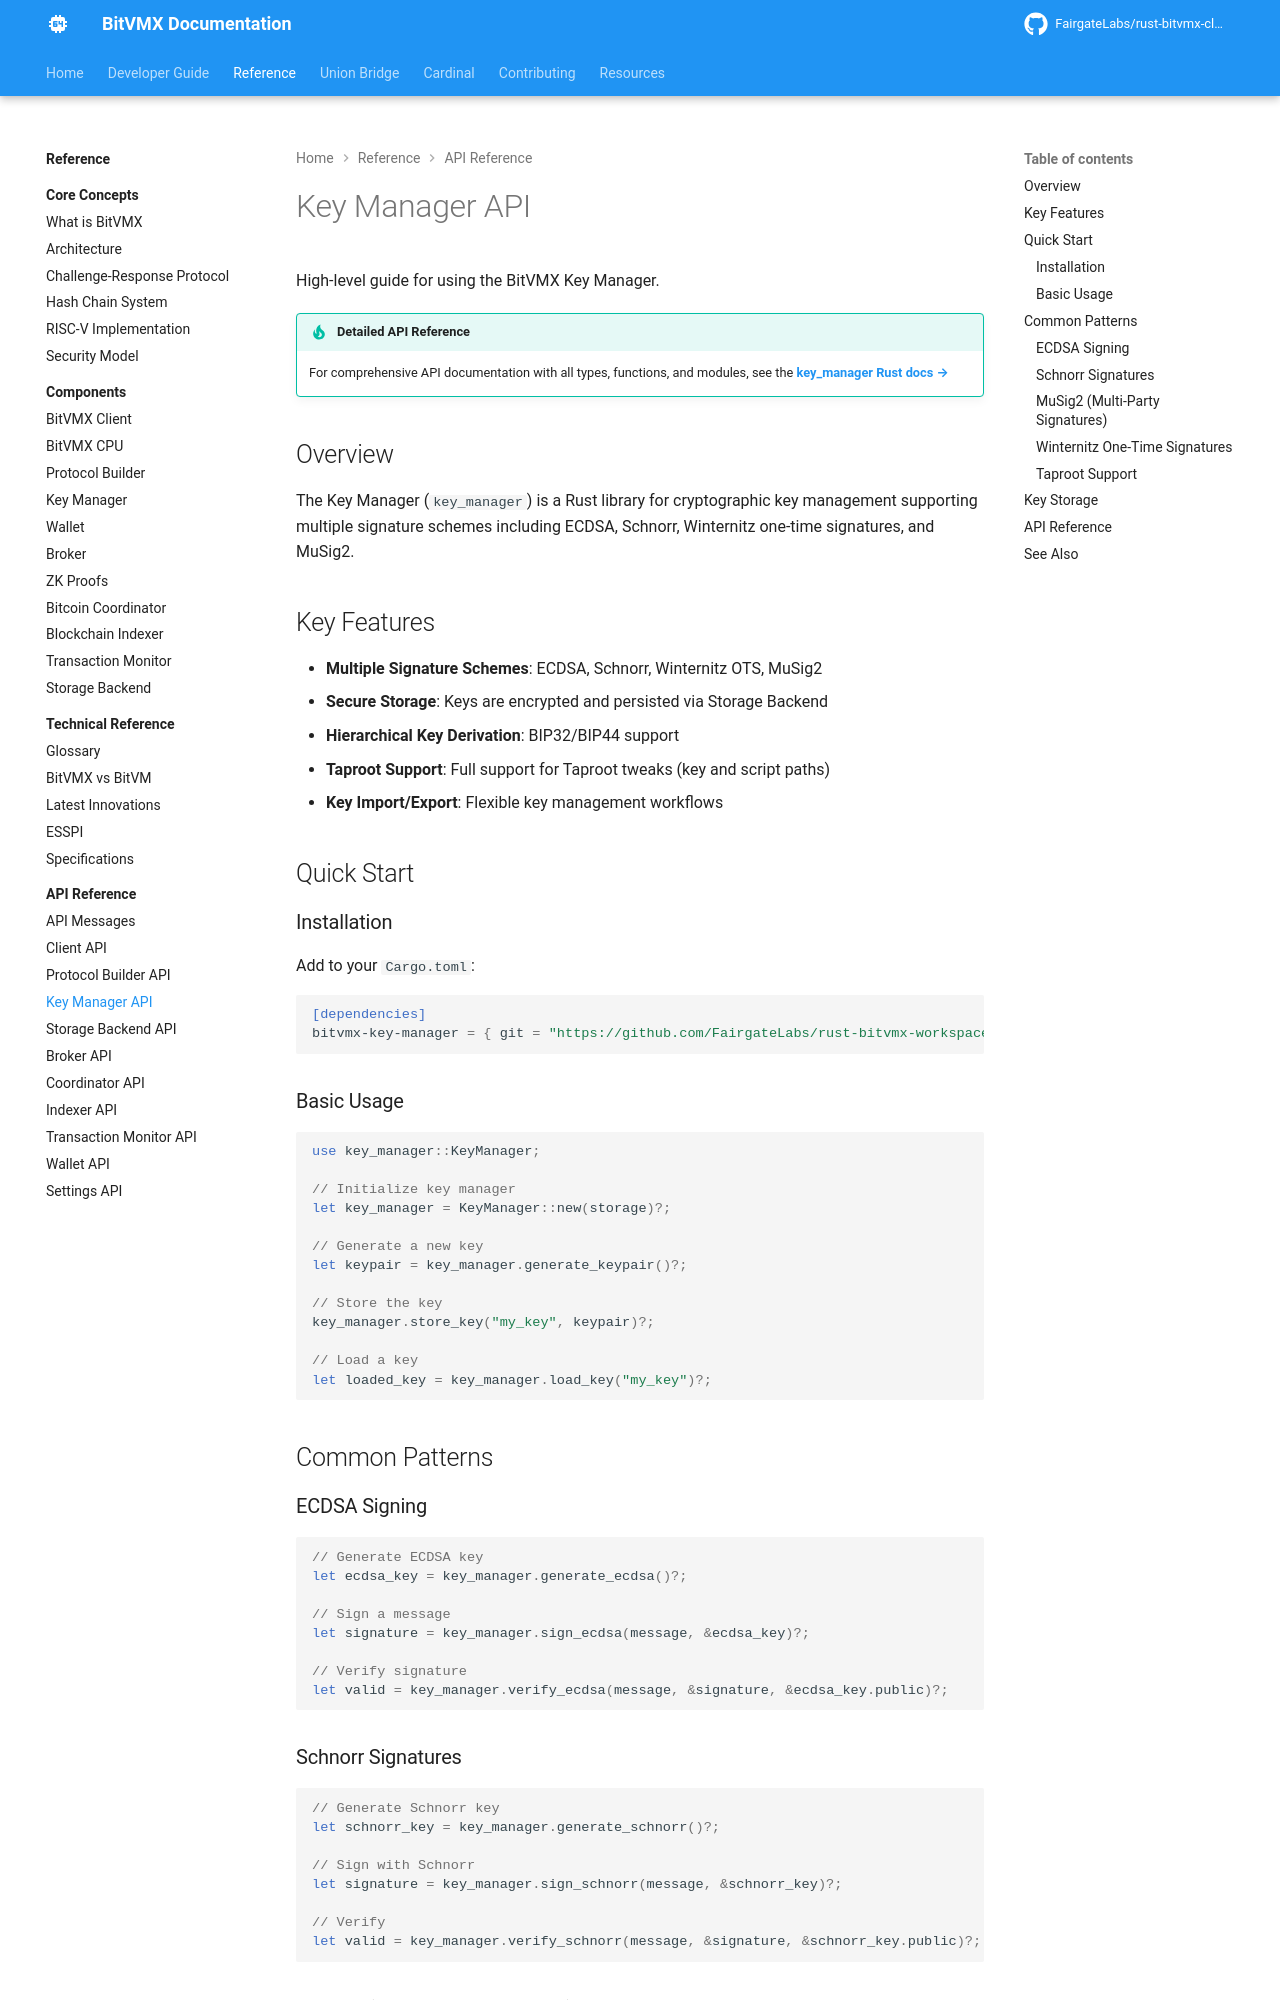

repository: FairgateLabs/bitvmx-docs · page: api-reference/key-manager-api/index.html · generator: mkdocs

# Key Manager API

High-level guide for using the BitVMX Key Manager.

!!! tip "Detailed API Reference"
    For comprehensive API documentation with all types, functions, and modules, see the [**key_manager Rust docs →**](../rust-api/key_manager/index.html)

## Overview

The Key Manager (`key_manager`) is a Rust library for cryptographic key management supporting multiple signature schemes including ECDSA, Schnorr, Winternitz one-time signatures, and MuSig2.

## Key Features

- **Multiple Signature Schemes**: ECDSA, Schnorr, Winternitz OTS, MuSig2
- **Secure Storage**: Keys are encrypted and persisted via Storage Backend
- **Hierarchical Key Derivation**: BIP32/BIP44 support
- **Taproot Support**: Full support for Taproot tweaks (key and script paths)
- **Key Import/Export**: Flexible key management workflows

## Quick Start

### Installation

Add to your `Cargo.toml`:

```toml
[dependencies]
bitvmx-key-manager = { git = "https://github.com/FairgateLabs/rust-bitvmx-workspace.git", branch = "main" }
```

### Basic Usage

```rust
use key_manager::KeyManager;

// Initialize key manager
let key_manager = KeyManager::new(storage)?;

// Generate a new key
let keypair = key_manager.generate_keypair()?;

// Store the key
key_manager.store_key("my_key", keypair)?;

// Load a key
let loaded_key = key_manager.load_key("my_key")?;
```

## Common Patterns

### ECDSA Signing

```rust
// Generate ECDSA key
let ecdsa_key = key_manager.generate_ecdsa()?;

// Sign a message
let signature = key_manager.sign_ecdsa(message, &ecdsa_key)?;

// Verify signature
let valid = key_manager.verify_ecdsa(message, &signature, &ecdsa_key.public)?;
```

### Schnorr Signatures

```rust
// Generate Schnorr key
let schnorr_key = key_manager.generate_schnorr()?;

// Sign with Schnorr
let signature = key_manager.sign_schnorr(message, &schnorr_key)?;

// Verify
let valid = key_manager.verify_schnorr(message, &signature, &schnorr_key.public)?;
```
